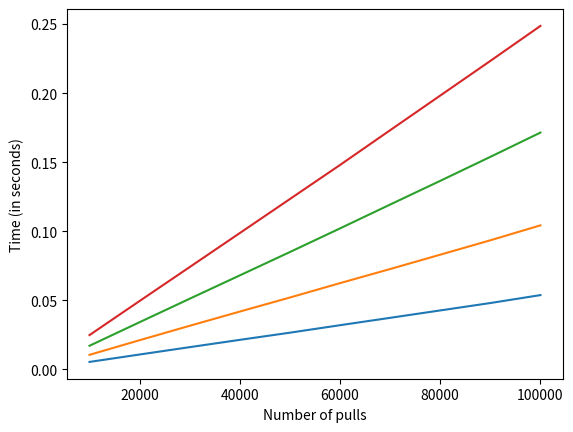
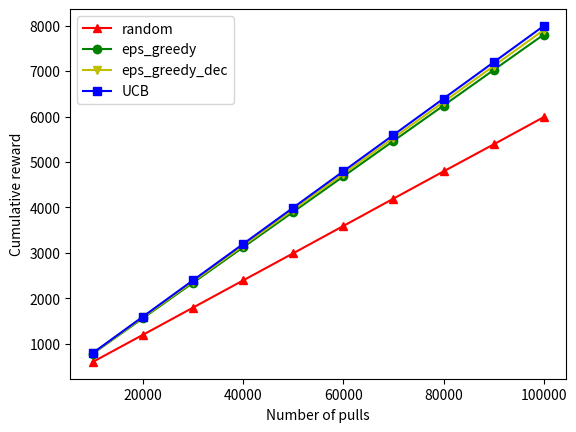

The script that saved these images, in order:
from random import randint, random
from math import sqrt, log
from time import time
import matplotlib.pyplot as plt

number_of_try = 3
K = 2
N = 100000
cumulative_reward = [0 for i in range(10*number_of_try)]
duree = [0 for i in range(10)]
p = 0
list_display = [x*N/10 for x in range(1, 11)]

def pull(arm):
    arms = [0.4, 0.8]
    return arms[arm]

def mean_cumulative_reward(cumlative_reward):
    average = [0 for i in range(10)]
    for i in range(10):
        average[i] = sum(cumulative_reward[i+x] for x in range(0,number_of_try,10))/10
    return average

def plot_cumulative_reward(name, cumulative_reward, list_display):
    plt.figure("reward")
    plt.ylabel("Cumulative reward")
    plt.xlabel("Number of pulls")
    match name:
        case "random":
            plt.plot(list_display, cumulative_reward, "-r^", label='random')
        case "eps_greedy":
            plt.plot(list_display, cumulative_reward, "-go", label='eps_greedy')
        case "eps_greedy_dec":
            plt.plot(list_display, cumulative_reward, "-yv", label='eps_greedy_dec')
        case "UCB":
            plt.plot(list_display, cumulative_reward, "-bs", label='UCB')
          
            
def plot_time(name, duree):
    plt.figure("time")
    plt.ylabel("Time (in seconds)")
    plt.xlabel("Number of pulls")
    match name:
        case "random":
            plt.plot(list_display, duree)
        case "eps_greedy":
            plt.plot(list_display, duree)
        case "eps_greedy_dec":
            plt.plot(list_display, duree)
        case "UCB":
            plt.plot(list_display, duree)

def bandit(K,N,name):
    s = [0 for i in range(K)]
    n = [1 for i in range(K)]
    global cumulative_reward
    global p
    for i in range(K):
        r = pull(i)
        s[i] = r
    start = time()
    for t in range(K+1,N+1):
        match name:
            case "random":
                im = randint(0, K-1)
            case "eps_greedy":
                eps = 0.1
                if random() < eps:
                    im = randint(0, K-1)
                else:
                    max = 0
                    for i in range(K):
                        temp = s[i]/n[i]
                        if temp > max:
                            max = temp
                            im = i
            case "eps_greedy_dec":
                eps = 1/log(t**2)
                if random() < eps:
                    im = randint(0, K-1)
                else:
                    max = 0
                    for i in range(K):
                        temp = s[i]/n[i]
                        if temp > max:
                            max = temp
                            im = i
            case "UCB":
                max = 0
                for i in range(K):
                    temp = s[i]/n[i] + sqrt((2*log(t) / n[i]))
                    if temp > max:
                        max = temp
                        im = i

        if(t%(N/10)) == 0:
            duree[int(t*10/N)-1] = (time()-start) + duree[int(t*10/N)-1]

        r = pull(im)
        s[im] += r
        n[im] += 1
        if(t%10000) == 0:
            cumulative_reward[p] = sum(s[m] for m in range(K)) 
            p += 1      
    return sum(s[m] for m in range(K))


for i in range(number_of_try):
    bandit(K,N,"random")
plot_time("random", [t/number_of_try for t in duree]) # Avergae of each case of the list "duree"
plot_cumulative_reward("random",mean_cumulative_reward(cumulative_reward), list_display)
p = 0
for i in range(number_of_try):
    bandit(K,N,"eps_greedy")
plot_time("eps_greedy", [t/number_of_try for t in duree])
plot_cumulative_reward("eps_greedy",mean_cumulative_reward(cumulative_reward), list_display)
p = 0
for i in range(number_of_try):
    bandit(K,N,"eps_greedy_dec")
plot_time("eps_greedy_dec", [t/number_of_try for t in duree])
plot_cumulative_reward("eps_greedy_dec",mean_cumulative_reward(cumulative_reward), list_display)
p = 0
for i in range(number_of_try):
    bandit(K,N,"UCB")
plot_time("UCB", [t/number_of_try for t in duree])
plot_cumulative_reward("UCB",mean_cumulative_reward(cumulative_reward), list_display)
plt.legend()
plt.show()
